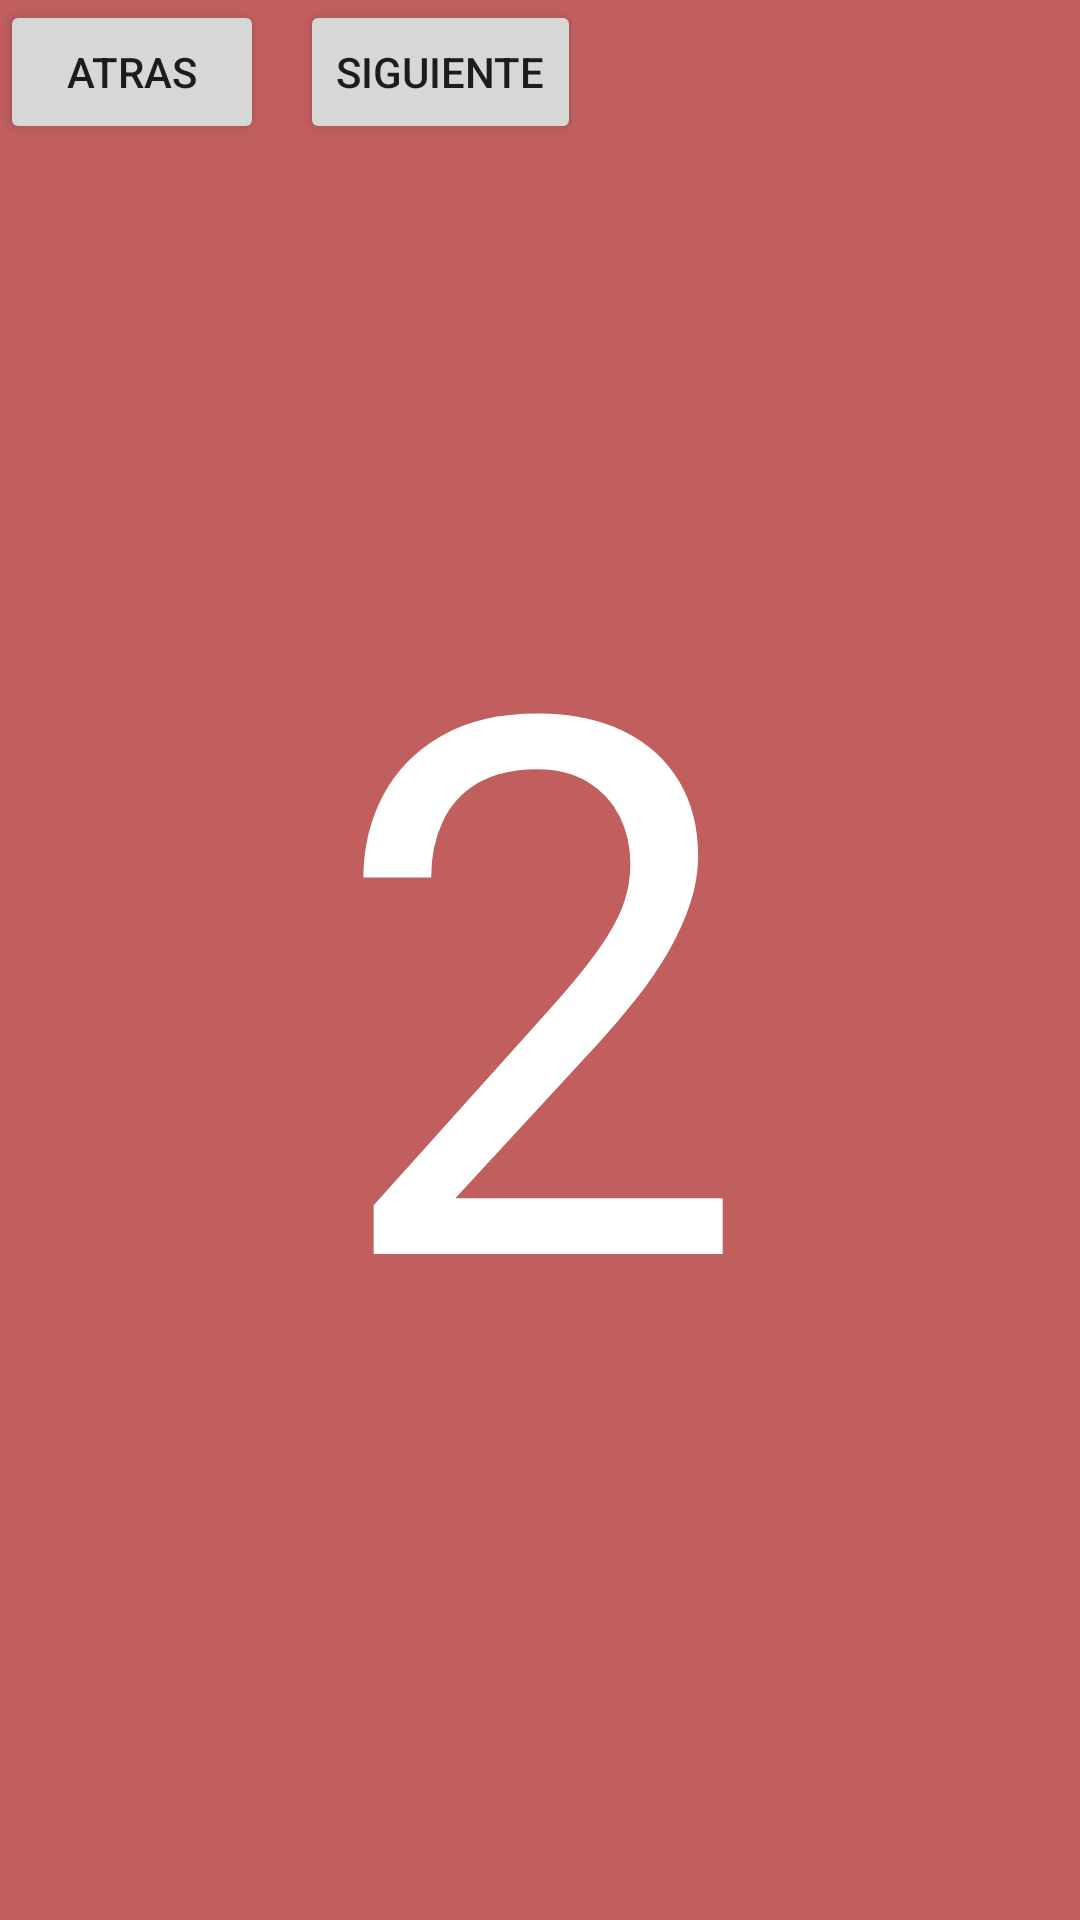

Write the Android layout XML for this screen, with the resource values it uses.
<!-- AndroidManifest.xml: application theme Theme.NDC -->
<!-- res/layout/fragment_segundo.xml -->
<?xml version="1.0" encoding="utf-8"?>
<FrameLayout xmlns:android="http://schemas.android.com/apk/res/android"
    xmlns:tools="http://schemas.android.com/tools"
    android:layout_width="match_parent"
    android:layout_height="match_parent"
    android:background="#C15F5F"
    tools:context=".segundoFragment">

    <TextView
        android:id="@+id/textView"
        android:layout_width="wrap_content"
        android:layout_height="wrap_content"
        android:layout_gravity="center"
        android:text="2"
        android:textColor="#fff"
        android:textSize="250sp"
        />

    <Button
        android:id="@+id/btnAtras"
        android:layout_width="wrap_content"
        android:layout_height="wrap_content"
        android:text="Atras" />

    <Button
        android:id="@+id/btnSiguiente"
        android:layout_marginLeft="100dp"
        android:layout_width="wrap_content"
        android:layout_height="wrap_content"
        android:text="Siguiente" />
</FrameLayout>
<!-- resources referenced by this layout -->
<resources>
  <style name="Theme.NDC" parent="Theme.MaterialComponents.DayNight.DarkActionBar">
          
          <item name="colorPrimary">@color/purple_500</item>
          <item name="colorPrimaryVariant">@color/purple_700</item>
          <item name="colorOnPrimary">@color/white</item>
          
          <item name="colorSecondary">@color/teal_200</item>
          <item name="colorSecondaryVariant">@color/teal_700</item>
          <item name="colorOnSecondary">@color/black</item>
          
          <item name="android:statusBarColor" tools:targetApi="l">?attr/colorPrimaryVariant</item>
          
      </style>
  <!-- not gathered from this repository: default colours our renderer supplied (Android Studio template values) -->
  <color name="purple_500">#FF6200EE</color>
  <color name="purple_700">#FF3700B3</color>
  <color name="teal_200">#FF03DAC5</color>
  <color name="teal_700">#FF018786</color>
  <color name="black">#FF000000</color>
  <color name="white">#FFFFFFFF</color>
</resources>
